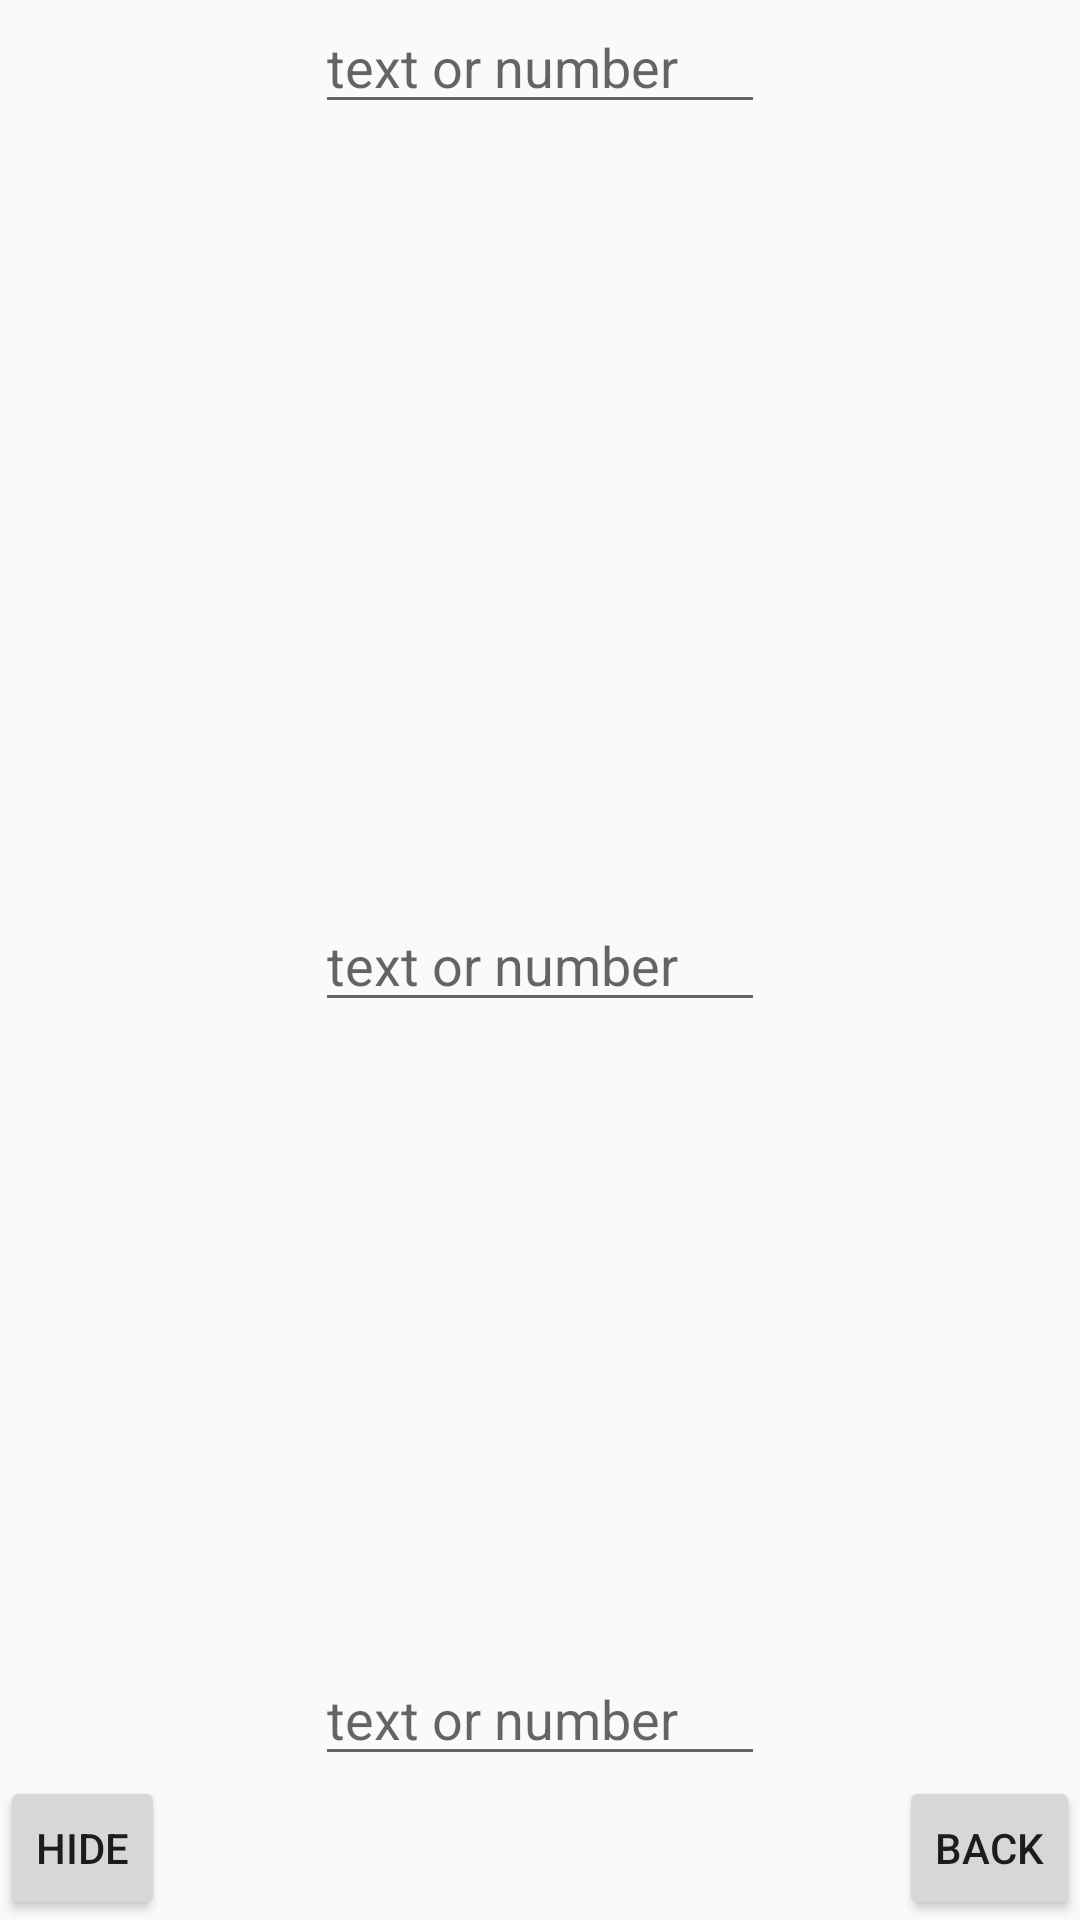

Android layout source for this screen:
<!-- AndroidManifest.xml: application theme AppTheme -->
<!-- res/layout/activity_keyboard.xml -->
<?xml version="1.0" encoding="utf-8"?>
<RelativeLayout xmlns:android="http://schemas.android.com/apk/res/android"
    android:layout_width="match_parent" android:layout_height="match_parent"
    android:orientation="vertical">

    <EditText
        android:layout_width="wrap_content"
        android:layout_height="wrap_content"
        android:id="@+id/editText2"
        android:width="150dp"
        android:hint="@string/hint"
        android:layout_alignParentTop="true"
        android:layout_centerHorizontal="true"
        android:imeOptions="actionNext"
        android:nextFocusDown="@+id/editText3"/>

    <EditText
        android:layout_width="wrap_content"
        android:layout_height="wrap_content"
        android:id="@+id/editText3"
        android:width="150dp"
        android:layout_centerVertical="true"
        android:layout_centerHorizontal="true"
        android:hint="@string/hint"
        android:imeOptions="actionNext"
        android:nextFocusDown="@+id/editText4"/>

    <EditText
        android:layout_width="wrap_content"
        android:layout_height="wrap_content"
        android:id="@+id/editText4"
        android:width="150dp"
        android:layout_above="@+id/button3"
        android:layout_centerHorizontal="true"
        android:hint="@string/hint"
        android:imeOptions="actionDone"/>

    <Button
        style="?android:attr/buttonStyleSmall"
        android:layout_width="wrap_content"
        android:layout_height="wrap_content"
        android:text="@string/hidden"
        android:id="@+id/button2"
        android:layout_alignParentBottom="true"
        android:layout_alignParentLeft="true"
        android:layout_alignParentStart="true"
        android:onClick="hide" />

    <Button
        style="?android:attr/buttonStyleSmall"
        android:layout_width="wrap_content"
        android:layout_height="wrap_content"
        android:text="@string/back"
        android:id="@+id/button3"
        android:layout_alignParentBottom="true"
        android:layout_alignParentRight="true"
        android:layout_alignParentEnd="true"
        android:onClick="back" />


</RelativeLayout>
<!-- resources referenced by this layout -->
<resources>
  <string name="back">Back</string>
  <string name="hidden">Hide</string>
  <string name="hint">text or number</string>
  <style name="AppTheme" parent="Theme.AppCompat.Light.DarkActionBar">
          <item name="android:actionBarStyle">@style/MyActionBarStyle</item>
          <item name="android:title">@style/TitleText</item>
      </style>
  <style name="MyActionBarStyle" parent="@android:style/Widget.Holo.ActionBar">
          <item name="android:windowNoTitle">true</item>
      </style>
  <style name="TitleText" parent="Theme.AppCompat.Light.DarkActionBar">
          <item name="android:drawable">@drawable/home</item>
          <item name="android:homeAsUpIndicator">@drawable/home</item>
      </style>
</resources>
